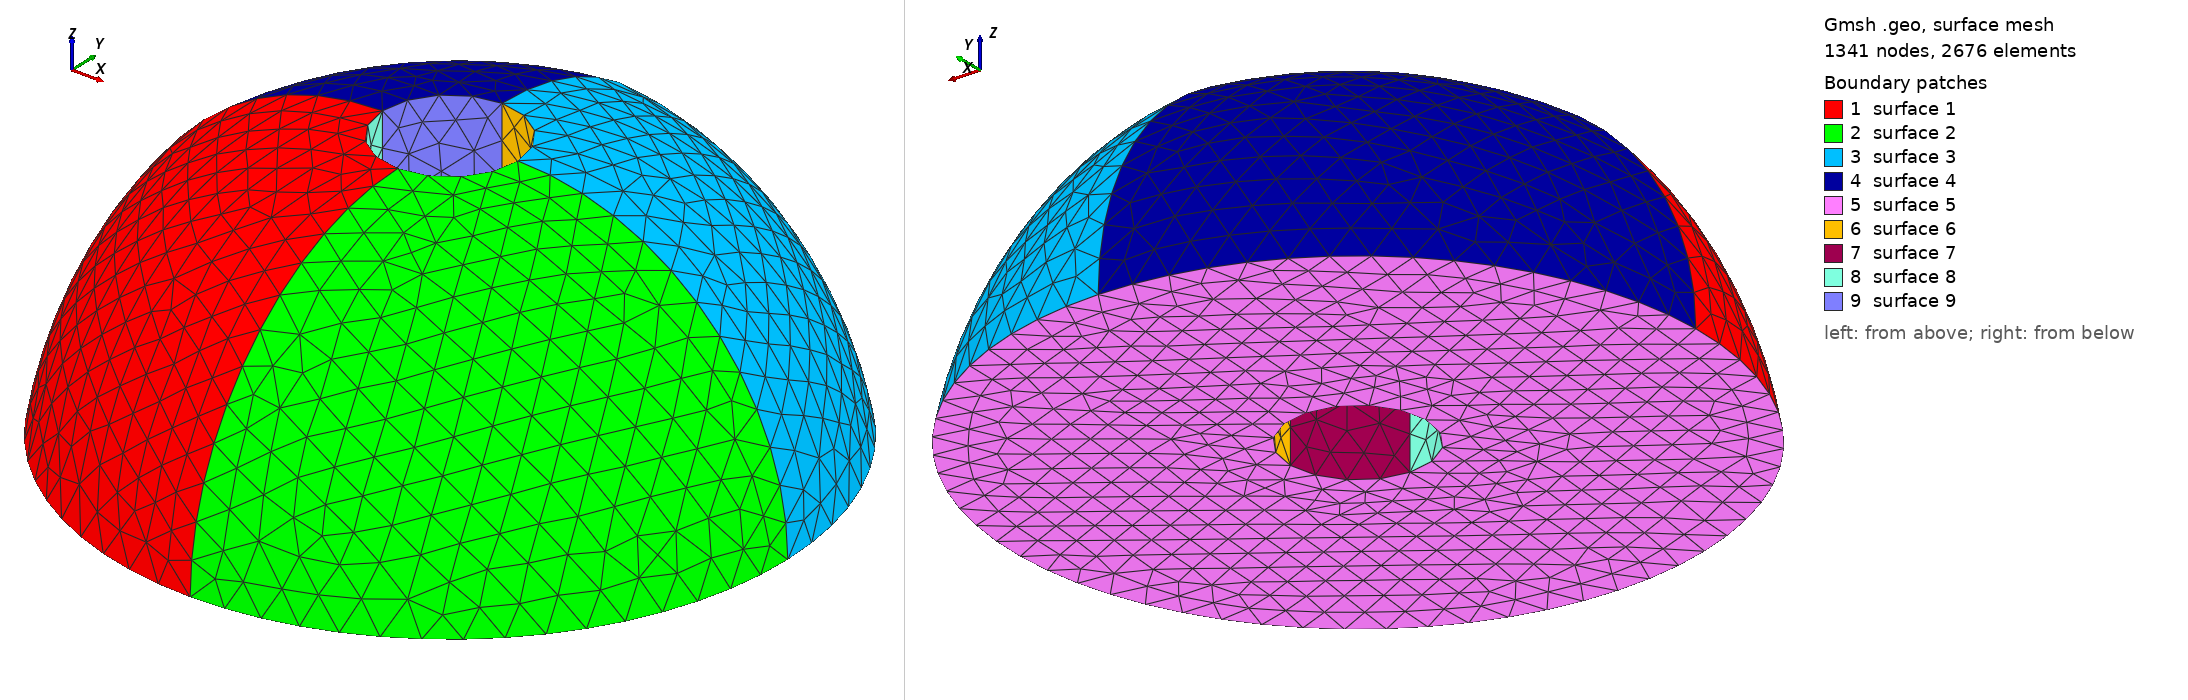

Gmsh geometry script, surface-meshed: 1341 nodes, 2676 surface elements. Boundary patches (legend numbers): 1 surface 1, 2 surface 2, 3 surface 3, 4 surface 4, 5 surface 5, 6 surface 6, 7 surface 7, 8 surface 8, 9 surface 9. Left view from above one corner, right view from below the opposite corner. The script declares no physical surfaces, so the legend lists its geometric surfaces. The drawing asked Gmsh for element sizes between 1% and 20% of the model's largest extent; the script's own settings can give other sizes.

=== mesh.geo (drawn) ===
p = 0.1;
Point(1) = {0, 0, 0, p};
Point(2) = {0, 1, 0, p};
Point(3) = {1, 0, 0, p};
Point(4) = {0, -1, 0, p};
Point(5) = {-1, 0, 0, p};
Point(6) = {0, 0, 0.8, p};
Point(10) = {0, 0, 0.8, p};
Point(11) = {0.2, 0, 0.8, p};
Point(12) = {0, 0.2, 0.8, p};
Point(13) = {0, -0.2, 0.8, p};
Point(14) = {-0.2, 0, 0.8, p};
Point(15) = {0, 0.2, 0, p};
Point(16) = {0.2, 0, 0, p};
Point(17) = {0, -0.2, 0, p};
Point(18) = {-0.2, 0, 0, p};

Circle(11) = {15, 1, 18};
Circle(21) = {15, 1, 16};
Circle(31) = {16, 1, 17};
Circle(41) = {17, 1, 18};
Circle(51) = {14, 6, 12};
Circle(61) = {14, 6, 13};
Circle(71) = {11, 6, 13};
Circle(81) = {11, 6, 12};

Line(12) = {12, 15};
Line(13) = {14, 18};
Line(14) = {13, 17};
Line(15) = {11, 16};

Circle(1) = {2, 1, 5};
Circle(2) = {3, 1, 2};
Circle(3) = {4, 1, 3};
Circle(4) = {5, 1, 4};
Circle(5) = {4, 17, 13};
Circle(6) = {12, 15, 2};
Circle(7) = {3, 16, 11};
Circle(8) = {14, 18, 5};

Curve Loop(1) = {8, 4, 5, -61};
Surface(1) = {1};
Curve Loop(2) = {5, -71, -7, -3};
Surface(2) = {2};
Curve Loop(3) = {81, 6, -2, 7};
Surface(3) = {3};
Curve Loop(4) = {8, -1, -6, -51};
Surface(4) = {4};
Curve Loop(5) = {4, 3, 2, 1};
Curve Loop(6) = {41, -11, 21, 31};
Plane Surface(5) = {5, 6};
Curve Loop(7) = {21, -15, 81, 12};
Surface(6) = {7};
Curve Loop(8) = {14, -31, -15, 71};
Surface(7) = {8};
Curve Loop(9) = {41, -13, 61, 14};
Surface(8) = {9};
Curve Loop(10) = {11, -13, 51, 12};
Surface(9) = {10};
Surface Loop(1) = {1, 4, 5, 2, 7, 8, 9, 6, 3};
Volume(1) = {1};
